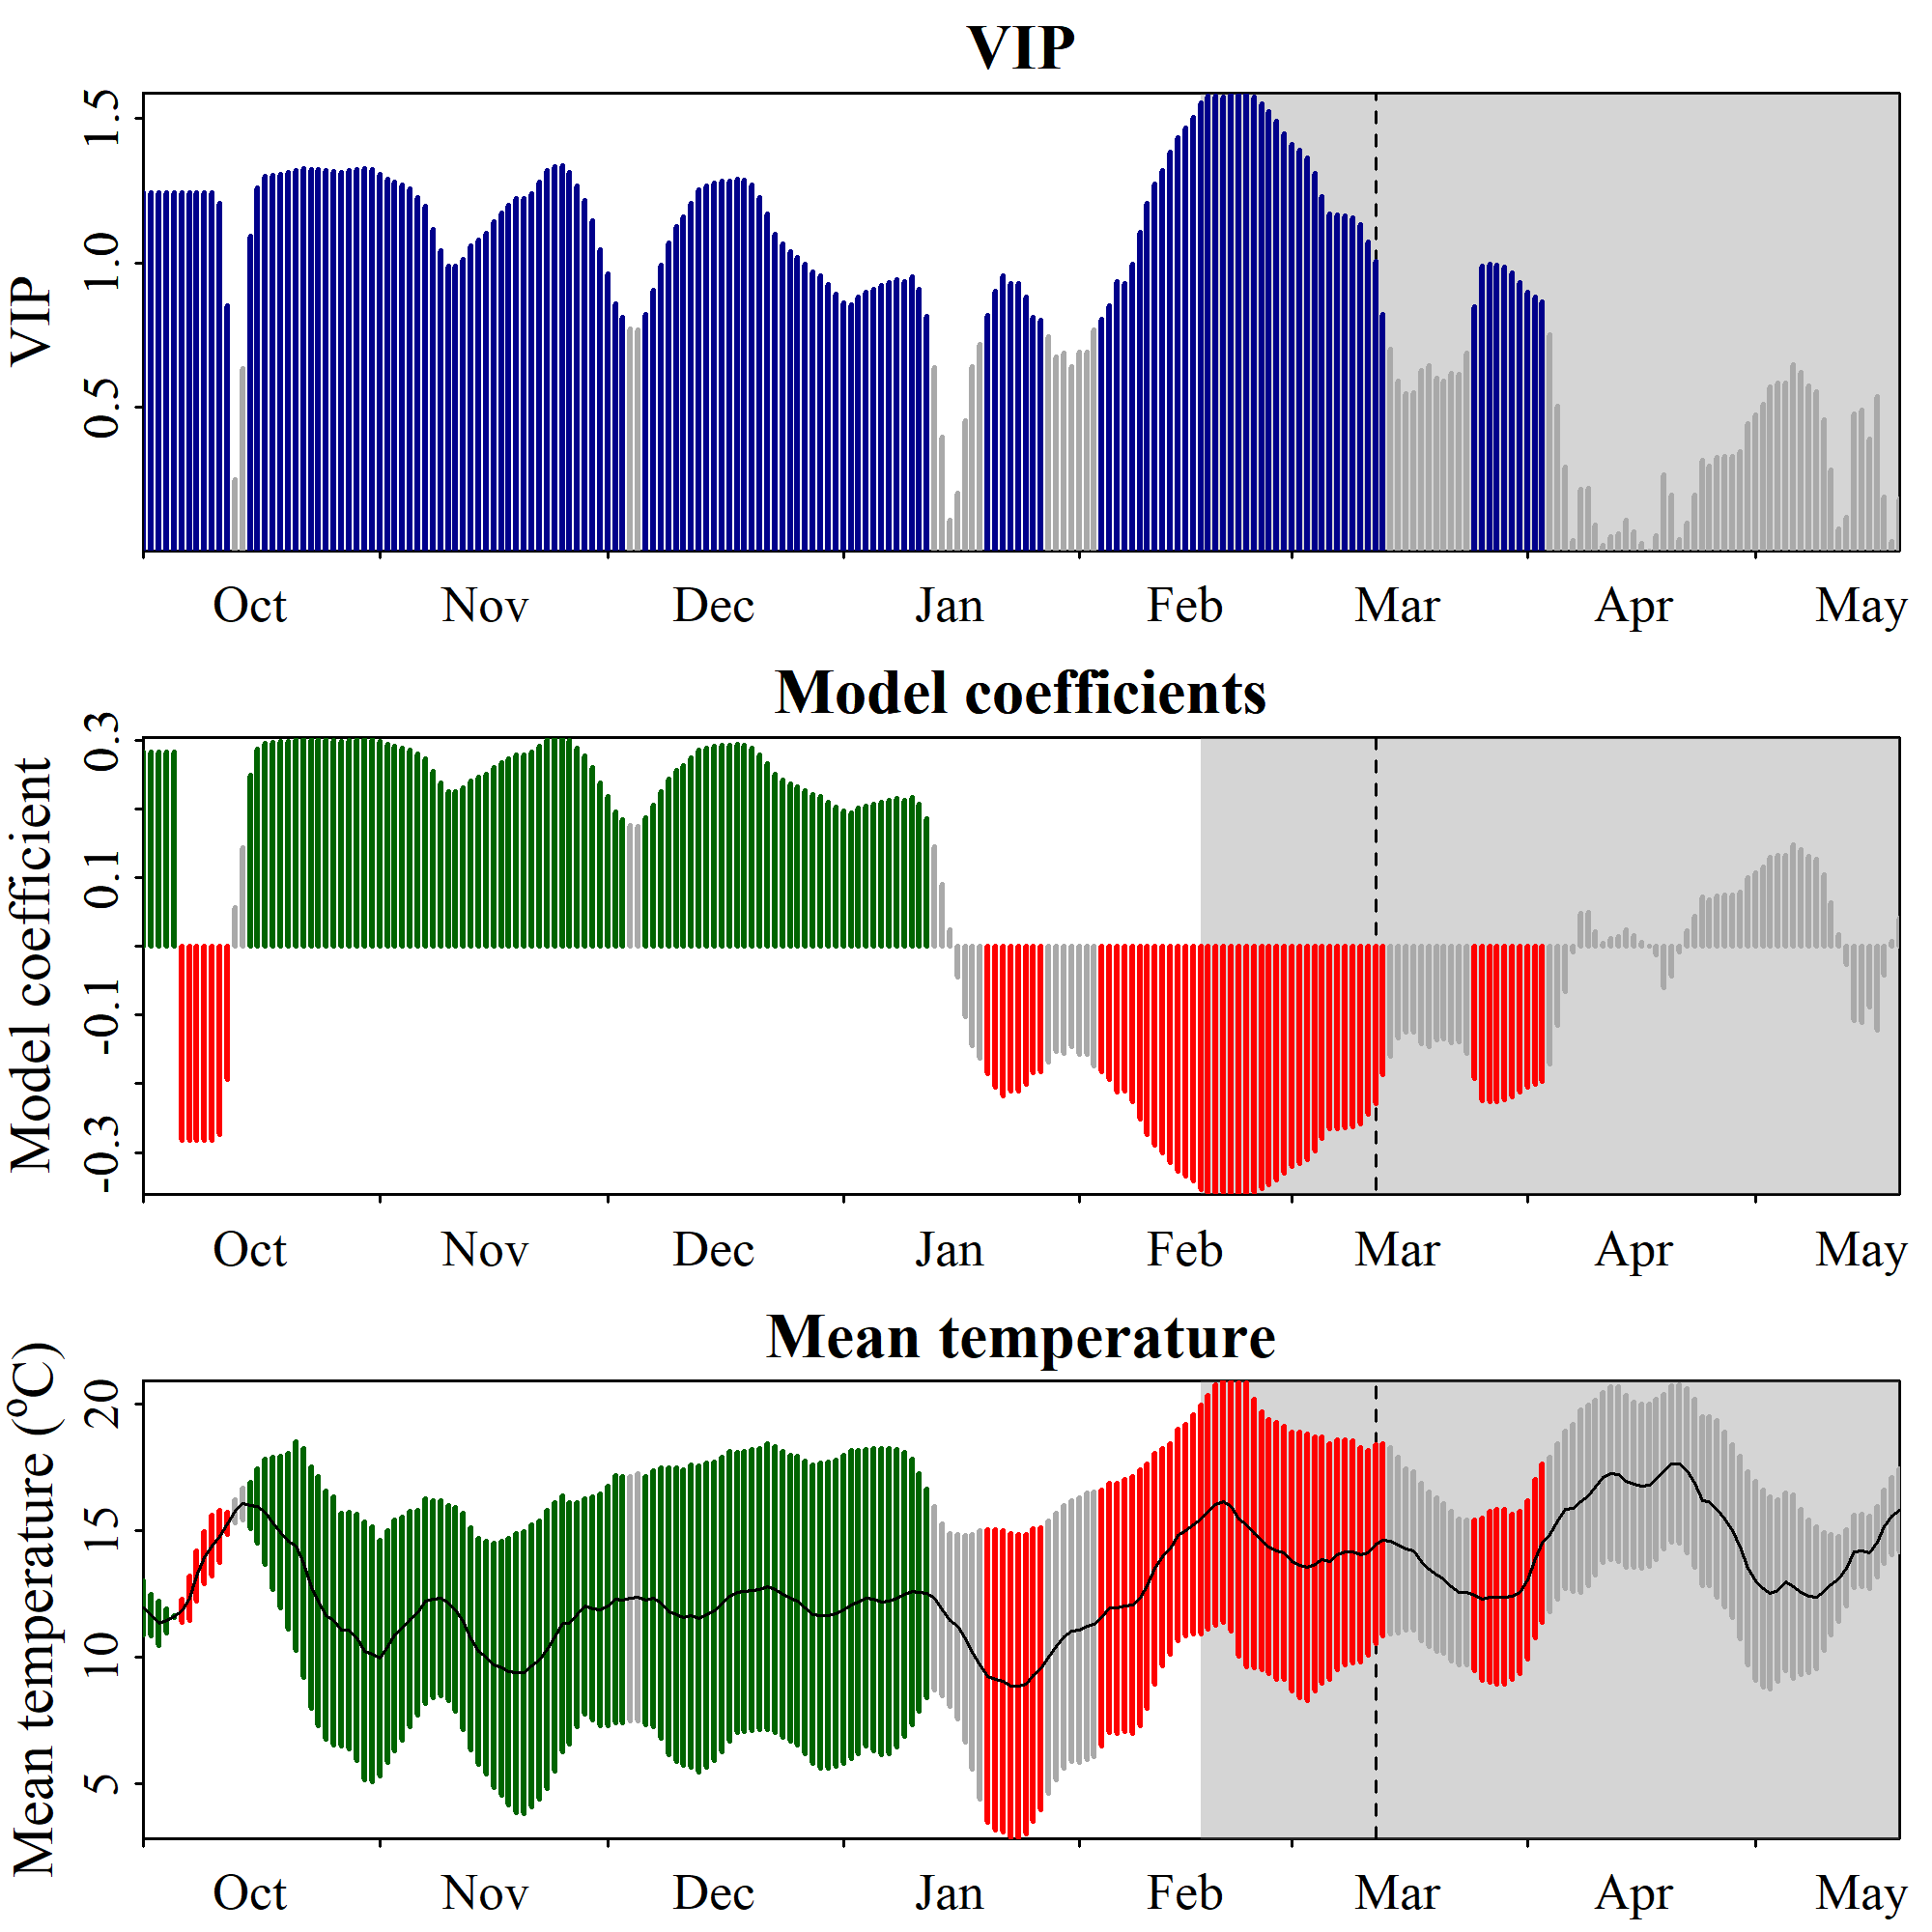

Values plotted in this chart, from the file beside it:
Date, JDay, Coef, VIP, Tmean, Tstdev
1001, -91, 0.2826, 1.242, 11.95, 1.085
1002, -90, 0.2826, 1.242, 11.68, 0.825
1003, -89, 0.2826, 1.242, 11.34, 0.8827
1004, -88, 0.2826, 1.242, 11.44, 0.4935
1005, -87, 0.2826, 1.242, 11.6, 0.0249
1006, -86, -0.2826, 1.242, 11.84, 0.4422
1007, -85, -0.2826, 1.242, 12.32, 0.8815
1008, -84, -0.2826, 1.242, 13.21, 0.9733
1009, -83, -0.2826, 1.242, 13.94, 1.042
1010, -82, -0.2826, 1.242, 14.41, 1.186
1011, -81, -0.2742, 1.205, 14.78, 1.016
1012, -80, -0.1933, 0.85, 15.29, 0.4458
1013, -79, 0.05659, 0.2488, 15.77, 0.4449
1014, -78, 0.1436, 0.6314, 16.07, 0.6276
1015, -77, 0.2484, 1.092, 16, 0.9106
1016, -76, 0.2867, 1.26, 15.98, 1.457
1017, -75, 0.2955, 1.299, 15.75, 2.091
1018, -74, 0.2968, 1.305, 15.3, 2.623
1019, -73, 0.2976, 1.308, 14.93, 2.999
1020, -72, 0.2985, 1.312, 14.59, 3.456
1021, -71, 0.3004, 1.321, 14.4, 4.12
1022, -70, 0.3015, 1.325, 13.72, 4.529
1023, -69, 0.3014, 1.325, 12.76, 4.769
1024, -68, 0.3011, 1.324, 12.23, 4.934
1025, -67, 0.3001, 1.32, 11.66, 4.909
1026, -66, 0.2995, 1.317, 11.44, 4.905
1027, -65, 0.2986, 1.313, 11.09, 4.591
1028, -64, 0.3, 1.319, 11.06, 4.678
1029, -63, 0.3011, 1.324, 10.79, 4.871
1030, -62, 0.3019, 1.327, 10.25, 5.089
1031, -61, 0.3012, 1.324, 10.13, 5.042
1101, -60, 0.2974, 1.308, 9.957, 4.655
1102, -59, 0.2938, 1.292, 10.43, 4.574
1103, -58, 0.2913, 1.28, 10.87, 4.55
1104, -57, 0.2888, 1.27, 11.14, 4.406
1105, -56, 0.2858, 1.257, 11.51, 4.263
1106, -55, 0.279, 1.227, 11.76, 4.036
1107, -54, 0.272, 1.196, 12.23, 4.035
1108, -53, 0.2541, 1.117, 12.29, 3.896
1109, -52, 0.2373, 1.043, 12.33, 3.856
1110, -51, 0.225, 0.9894, 12.16, 3.849
1111, -50, 0.2251, 0.9894, 11.89, 4.016
1112, -49, 0.2301, 1.012, 11.43, 4.277
1113, -48, 0.2409, 1.059, 10.73, 4.399
1114, -47, 0.2454, 1.079, 10.23, 4.464
1115, -46, 0.2506, 1.102, 9.996, 4.607
1116, -45, 0.2599, 1.143, 9.689, 4.831
1117, -44, 0.2666, 1.172, 9.578, 5.021
1118, -43, 0.2728, 1.199, 9.419, 5.264
1119, -42, 0.2781, 1.223, 9.381, 5.508
1120, -41, 0.2779, 1.222, 9.398, 5.578
1121, -40, 0.2822, 1.241, 9.673, 5.579
1122, -39, 0.2915, 1.281, 9.903, 5.498
1123, -38, 0.3007, 1.322, 10.3, 5.498
1124, -37, 0.3033, 1.333, 10.81, 5.313
1125, -36, 0.3039, 1.336, 11.33, 5.059
1126, -35, 0.299, 1.315, 11.36, 4.767
1127, -34, 0.2884, 1.268, 11.7, 4.425
1128, -33, 0.2769, 1.217, 12.01, 4.242
1129, -32, 0.2605, 1.145, 11.93, 4.398
... 172 more rows
